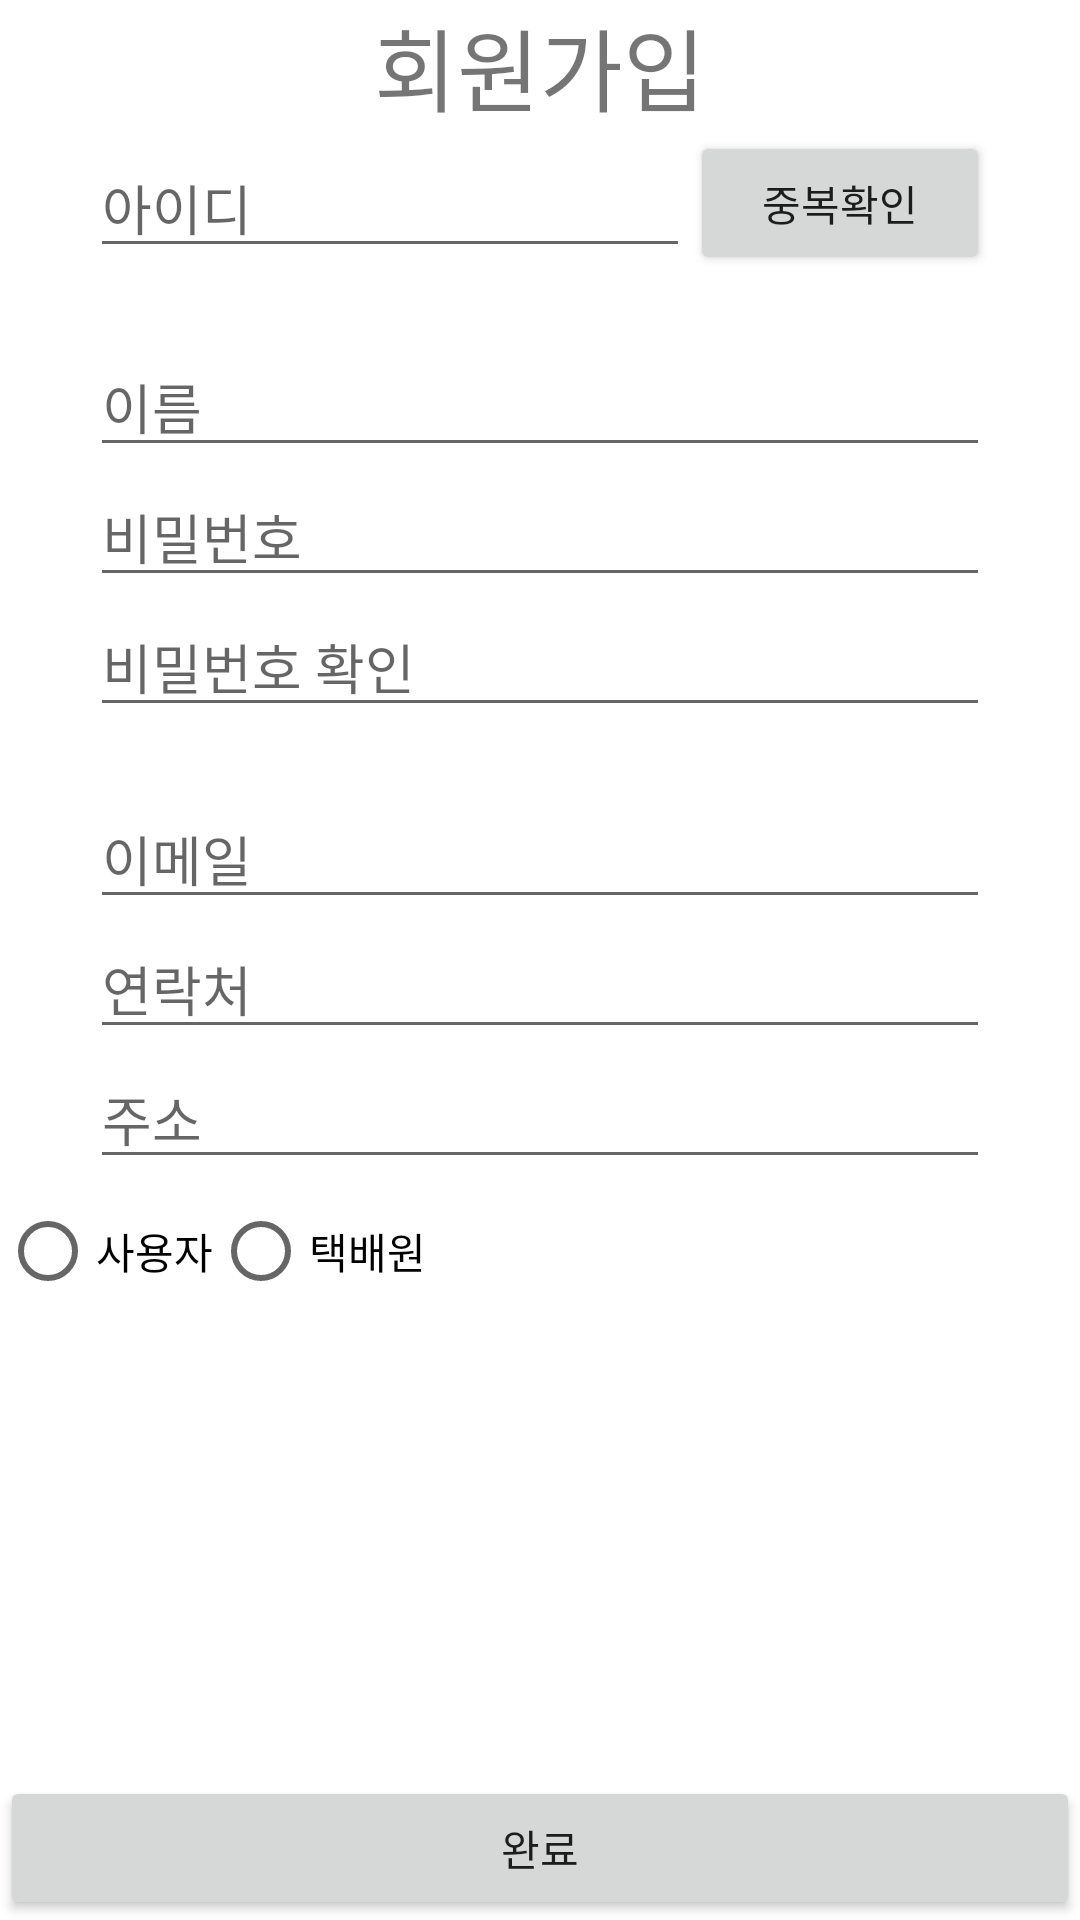

The Android layout XML behind this screen, and the referenced resources:
<!-- AndroidManifest.xml: application theme Theme.FragmentQR -->
<!-- res/layout/activity_join.xml -->
<?xml version="1.0" encoding="utf-8"?>
<LinearLayout xmlns:android="http://schemas.android.com/apk/res/android"
    xmlns:app="http://schemas.android.com/apk/res-auto"
    xmlns:tools="http://schemas.android.com/tools"
    android:layout_width="match_parent"
    android:layout_height="match_parent"
    android:orientation="vertical"
    tools:context=".Join">
    <LinearLayout
        android:layout_width="match_parent"
        android:layout_height="wrap_content"
        android:orientation="vertical"
        android:gravity="center">
        <TextView
            android:text="회원가입"
            android:textSize="30sp"
            android:layout_width="wrap_content"
            android:layout_height="wrap_content" />
        <LinearLayout
            android:layout_width="match_parent"
            android:layout_height="wrap_content"
            android:orientation="horizontal"
            android:gravity="center">
            <EditText
                android:id="@+id/edtID"
                android:layout_width="200dp"
                android:layout_height="wrap_content"
                android:hint="아이디"/>
            <Button
                android:id="@+id/btnIDCk"
                android:layout_width="100dp"
                android:layout_height="wrap_content"
                android:text="중복확인"/>
        </LinearLayout>
        <TextView
            android:id="@+id/tvIDmsg"
            android:layout_width="300dp"
            android:layout_height="wrap_content"
            android:text="중복된 아이디입니다."
            android:visibility="invisible"
            android:textColor="#ff0000"/>
        <EditText
            android:id="@+id/edtName"
            android:layout_width="300dp"
            android:layout_height="wrap_content"
            android:hint="이름"/>
        <EditText
            android:id="@+id/edtPW"
            android:layout_width="300dp"
            android:layout_height="wrap_content"
            android:hint="비밀번호"/>
        <EditText
            android:id="@+id/edtPWchk"
            android:layout_width="300dp"
            android:layout_height="wrap_content"
            android:hint="비밀번호 확인"/>
        <TextView
            android:id="@+id/tvPWmsg"
            android:layout_width="300dp"
            android:layout_height="wrap_content"
            android:text="비밀번호가 일치하지 않습니다."
            android:visibility="invisible"
            android:textColor="#ff0000"/>
        <EditText
            android:id="@+id/edtEmail"
            android:layout_width="300dp"
            android:layout_height="wrap_content"
            android:hint="이메일"/>
        <EditText
            android:id="@+id/edtTel"
            android:layout_width="300dp"
            android:layout_height="wrap_content"
            android:hint="연락처"/>
        <EditText
            android:id="@+id/edtAddress"
            android:layout_width="300dp"
            android:layout_height="wrap_content"
            android:hint="주소"/>
    </LinearLayout>
    <LinearLayout
        android:layout_width="wrap_content"
        android:layout_height="wrap_content"
        android:orientation="horizontal"
        android:gravity="center">
        <RadioGroup
            android:id="@+id/rdoG"
            android:layout_width="match_parent"
            android:layout_height="wrap_content"
            android:gravity="center"
            android:orientation="horizontal">
            <RadioButton
                android:id="@+id/rdoUser"
                android:layout_width="0dp"
                android:layout_height="wrap_content"
                android:layout_weight="1"
                android:text="사용자"/>
            <RadioButton
                android:id="@+id/rdoDelivery"
                android:layout_width="0dp"
                android:layout_height="wrap_content"
                android:layout_weight="1"
                android:text="택배원"/>
        </RadioGroup>
    </LinearLayout>
    <RelativeLayout
        android:layout_width="match_parent"
        android:layout_height="wrap_content">
        <Button
            android:id="@+id/btnComplete"
            android:layout_width="match_parent"
            android:layout_height="wrap_content"
            android:layout_alignParentBottom="true"
            android:layout_centerHorizontal="true"
            android:text="완료"/>
    </RelativeLayout>

</LinearLayout>
<!-- resources referenced by this layout -->
<resources>
  <style name="Theme.FragmentQR" parent="Theme.MaterialComponents.DayNight.DarkActionBar">
          
          <item name="colorPrimary">@color/purple_500</item>
          <item name="colorPrimaryVariant">@color/purple_700</item>
          <item name="colorOnPrimary">@color/white</item>
          
          <item name="colorSecondary">@color/teal_200</item>
          <item name="colorSecondaryVariant">@color/teal_700</item>
          <item name="colorOnSecondary">@color/black</item>
          
          <item name="android:statusBarColor" tools:targetApi="l">?attr/colorPrimaryVariant</item>
          
      </style>
  <!-- not gathered from this repository: default colours our renderer supplied (Android Studio template values) -->
  <color name="purple_500">#FF6200EE</color>
  <color name="purple_700">#FF3700B3</color>
  <color name="teal_200">#FF03DAC5</color>
  <color name="teal_700">#FF018786</color>
  <color name="black">#FF000000</color>
  <color name="white">#FFFFFFFF</color>
</resources>
